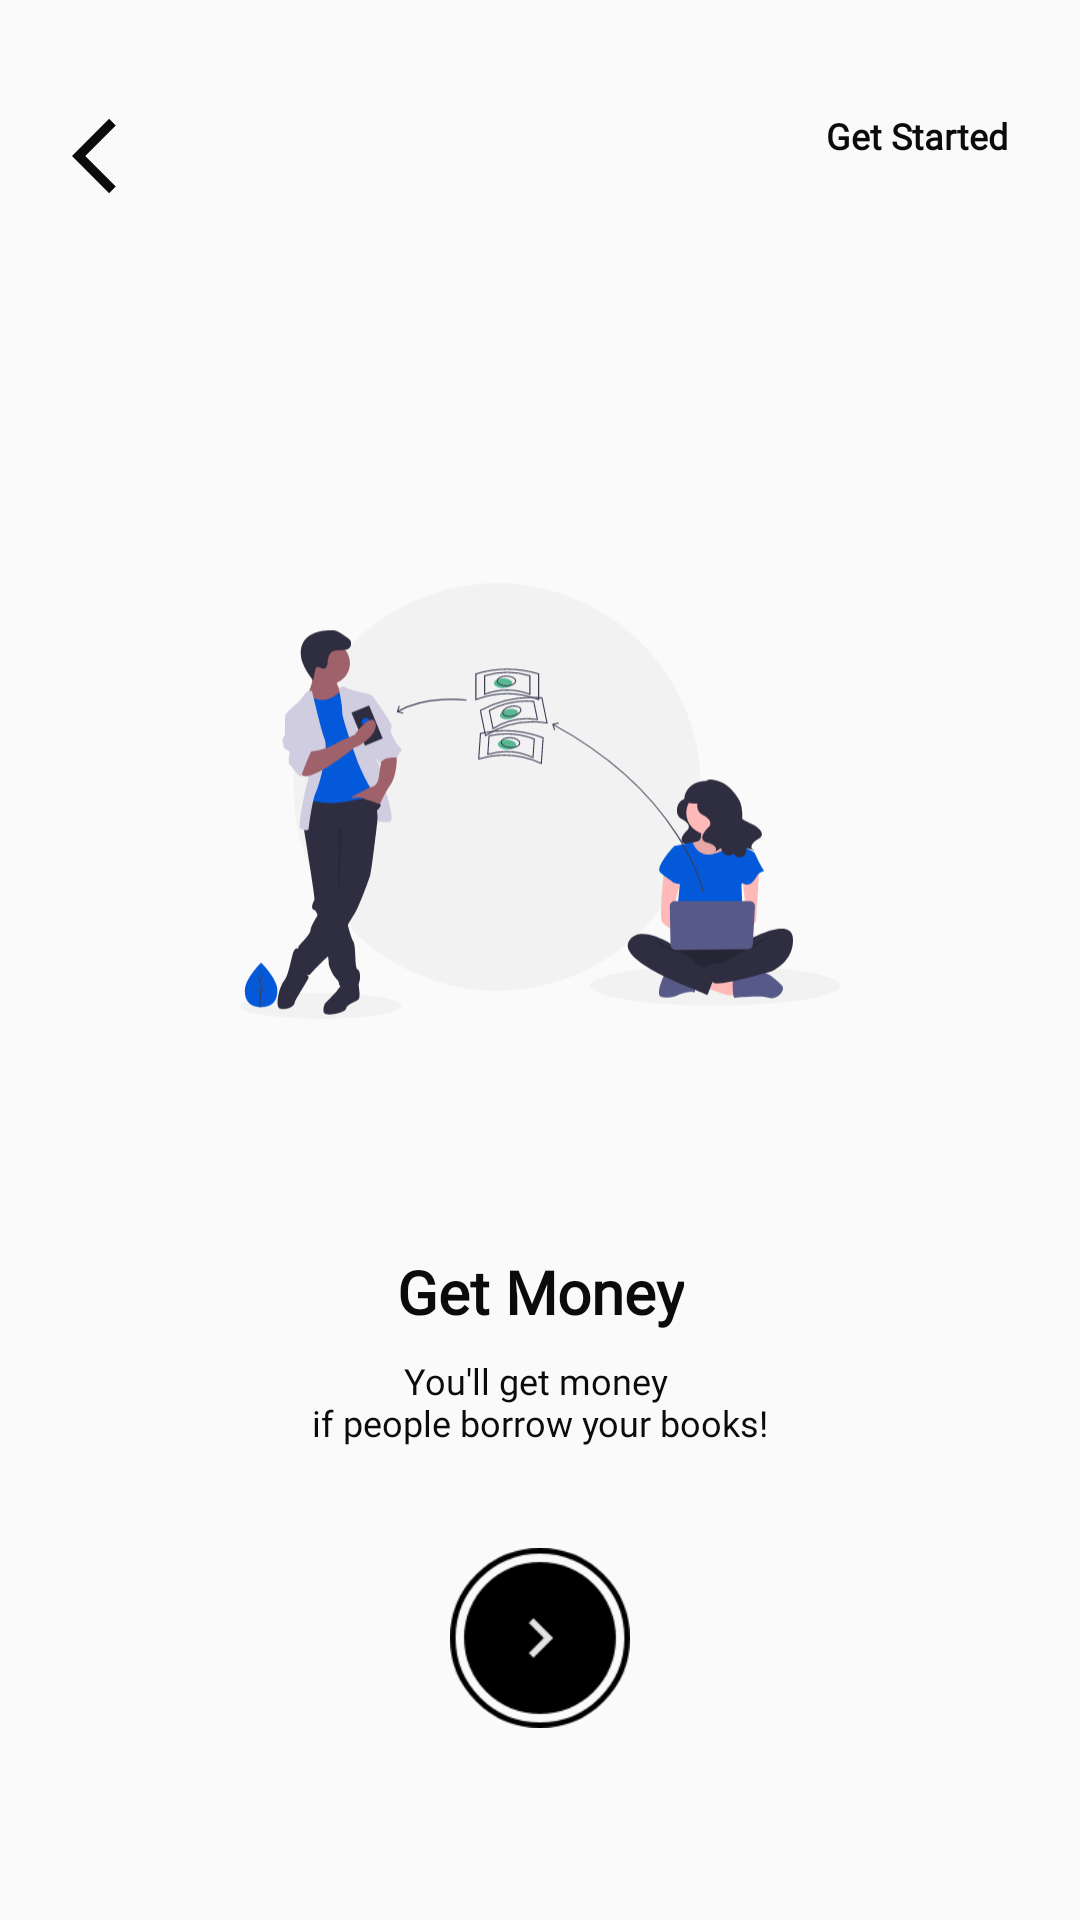

Layout XML and referenced resources for this Android screen:
<!-- AndroidManifest.xml: application theme AppTheme.NoActionBar -->
<!-- res/layout/activity_onboarding_three.xml -->
<?xml version="1.0" encoding="utf-8"?>
<androidx.constraintlayout.widget.ConstraintLayout xmlns:android="http://schemas.android.com/apk/res/android"
    xmlns:app="http://schemas.android.com/apk/res-auto"
    xmlns:tools="http://schemas.android.com/tools"
    android:layout_width="match_parent"
    android:layout_height="match_parent"
    tools:context=".ui.activity.splashscreen.OnBoardingThreeActivity">


    <ImageView
        android:id="@+id/btn_back"
        android:layout_width="30dp"
        android:layout_height="30dp"
        android:layout_marginStart="24dp"
        android:layout_marginTop="37dp"
        android:contentDescription="@string/btn_back"
        app:layout_constraintStart_toStartOf="parent"
        app:layout_constraintTop_toTopOf="parent"
        app:srcCompat="@drawable/ic_back_black_24dp" />

    <TextView
        android:id="@+id/tv_skip"
        style="@style/TextContext.RegularBold"
        android:layout_width="wrap_content"
        android:layout_height="wrap_content"
        android:layout_marginEnd="24dp"
        android:text="@string/get_started"
        app:layout_constraintEnd_toEndOf="parent"
        app:layout_constraintTop_toTopOf="@+id/btn_back" />

    <ImageView
        android:id="@+id/imageView2"
        android:layout_width="200dp"
        android:layout_height="200dp"
        android:layout_marginTop="100dp"
        android:contentDescription="@string/ob3_illustration_content"
        app:layout_constraintEnd_toEndOf="parent"
        app:layout_constraintStart_toStartOf="parent"
        app:layout_constraintTop_toBottomOf="@+id/btn_back"
        app:srcCompat="@drawable/img_ob3" />

    <TextView
        android:id="@+id/textView"
        style="@style/TextContext.LargeBold"
        android:layout_width="wrap_content"
        android:layout_height="wrap_content"
        android:layout_marginTop="50dp"
        android:text="@string/ob3_title"
        app:layout_constraintEnd_toEndOf="parent"
        app:layout_constraintStart_toStartOf="parent"
        app:layout_constraintTop_toBottomOf="@+id/imageView2" />

    <TextView
        android:id="@+id/textView2"
        style="@style/TextContext.Regular"
        android:layout_width="wrap_content"
        android:layout_height="wrap_content"
        android:layout_marginTop="8dp"
        android:text="@string/ob3_desc"
        android:textAlignment="center"
        app:layout_constraintEnd_toEndOf="parent"
        app:layout_constraintStart_toStartOf="parent"
        app:layout_constraintTop_toBottomOf="@+id/textView" />

    <ImageView
        android:id="@+id/btn_next"
        android:layout_width="60dp"
        android:layout_height="60dp"
        android:layout_marginBottom="64dp"
        android:contentDescription="@string/btn_next"
        app:layout_constraintBottom_toBottomOf="parent"
        app:layout_constraintEnd_toEndOf="parent"
        app:layout_constraintStart_toStartOf="parent"
        app:srcCompat="@drawable/ic_next3" />

</androidx.constraintlayout.widget.ConstraintLayout>
<!-- resources referenced by this layout -->
<resources>
  <!-- drawable ic_back_black_24dp (drawable) -->
  <vector xmlns:android="http://schemas.android.com/apk/res/android"
      android:width="24dp"
      android:height="24dp"
      android:viewportWidth="24"
      android:viewportHeight="24"
      android:tint="@color/colorBlack">
    <path
        android:fillColor="@android:color/white"
        android:pathData="M11.67,3.87L9.9,2.1 0,12l9.9,9.9 1.77,-1.77L3.54,12z"/>
  </vector>
  <!-- drawable ic_next3: png bitmap (drawable, 5697 bytes) -->
  <!-- drawable img_ob3: vector/xml drawable (drawable, 14466 chars, omitted) -->
  <string name="btn_back">Back</string>
  <string name="btn_next">Next</string>
  <string name="get_started">Get Started</string>
  <string name="ob3_desc">You\'ll get money \nif people borrow your books!</string>
  <string name="ob3_illustration_content">Get Monet Illustration</string>
  <string name="ob3_title">Get Money</string>
  <style name="TextContext.LargeBold">
          <item name="android:fontFamily">@font/playfair_display</item>
          <item name="android:textStyle">bold</item>
          <item name="android:textSize">20sp</item>
      </style>
  <style name="TextContext.Regular">
          <item name="android:fontFamily">@font/raleway</item>
          <item name="android:textSize">12sp</item>
      </style>
  <style name="TextContext.RegularBold">
          <item name="android:fontFamily">@font/raleway</item>
          <item name="android:textSize">12sp</item>
          <item name="android:textStyle">bold</item>
  
      </style>
  <style name="AppTheme.NoActionBar" parent="Theme.AppCompat.Light.NoActionBar">
          <item name="colorPrimary">@color/colorPrimary</item>
          <item name="colorPrimaryDark">@color/colorPrimaryDark</item>
          <item name="colorAccent">@color/colorAccent</item>
      </style>
  <color name="colorBlack">#0B0B0B</color>
  <color name="colorPrimary">#24292e</color>
  <color name="colorPrimaryDark">#16181B</color>
  <color name="colorAccent">#0359DA</color>
</resources>
